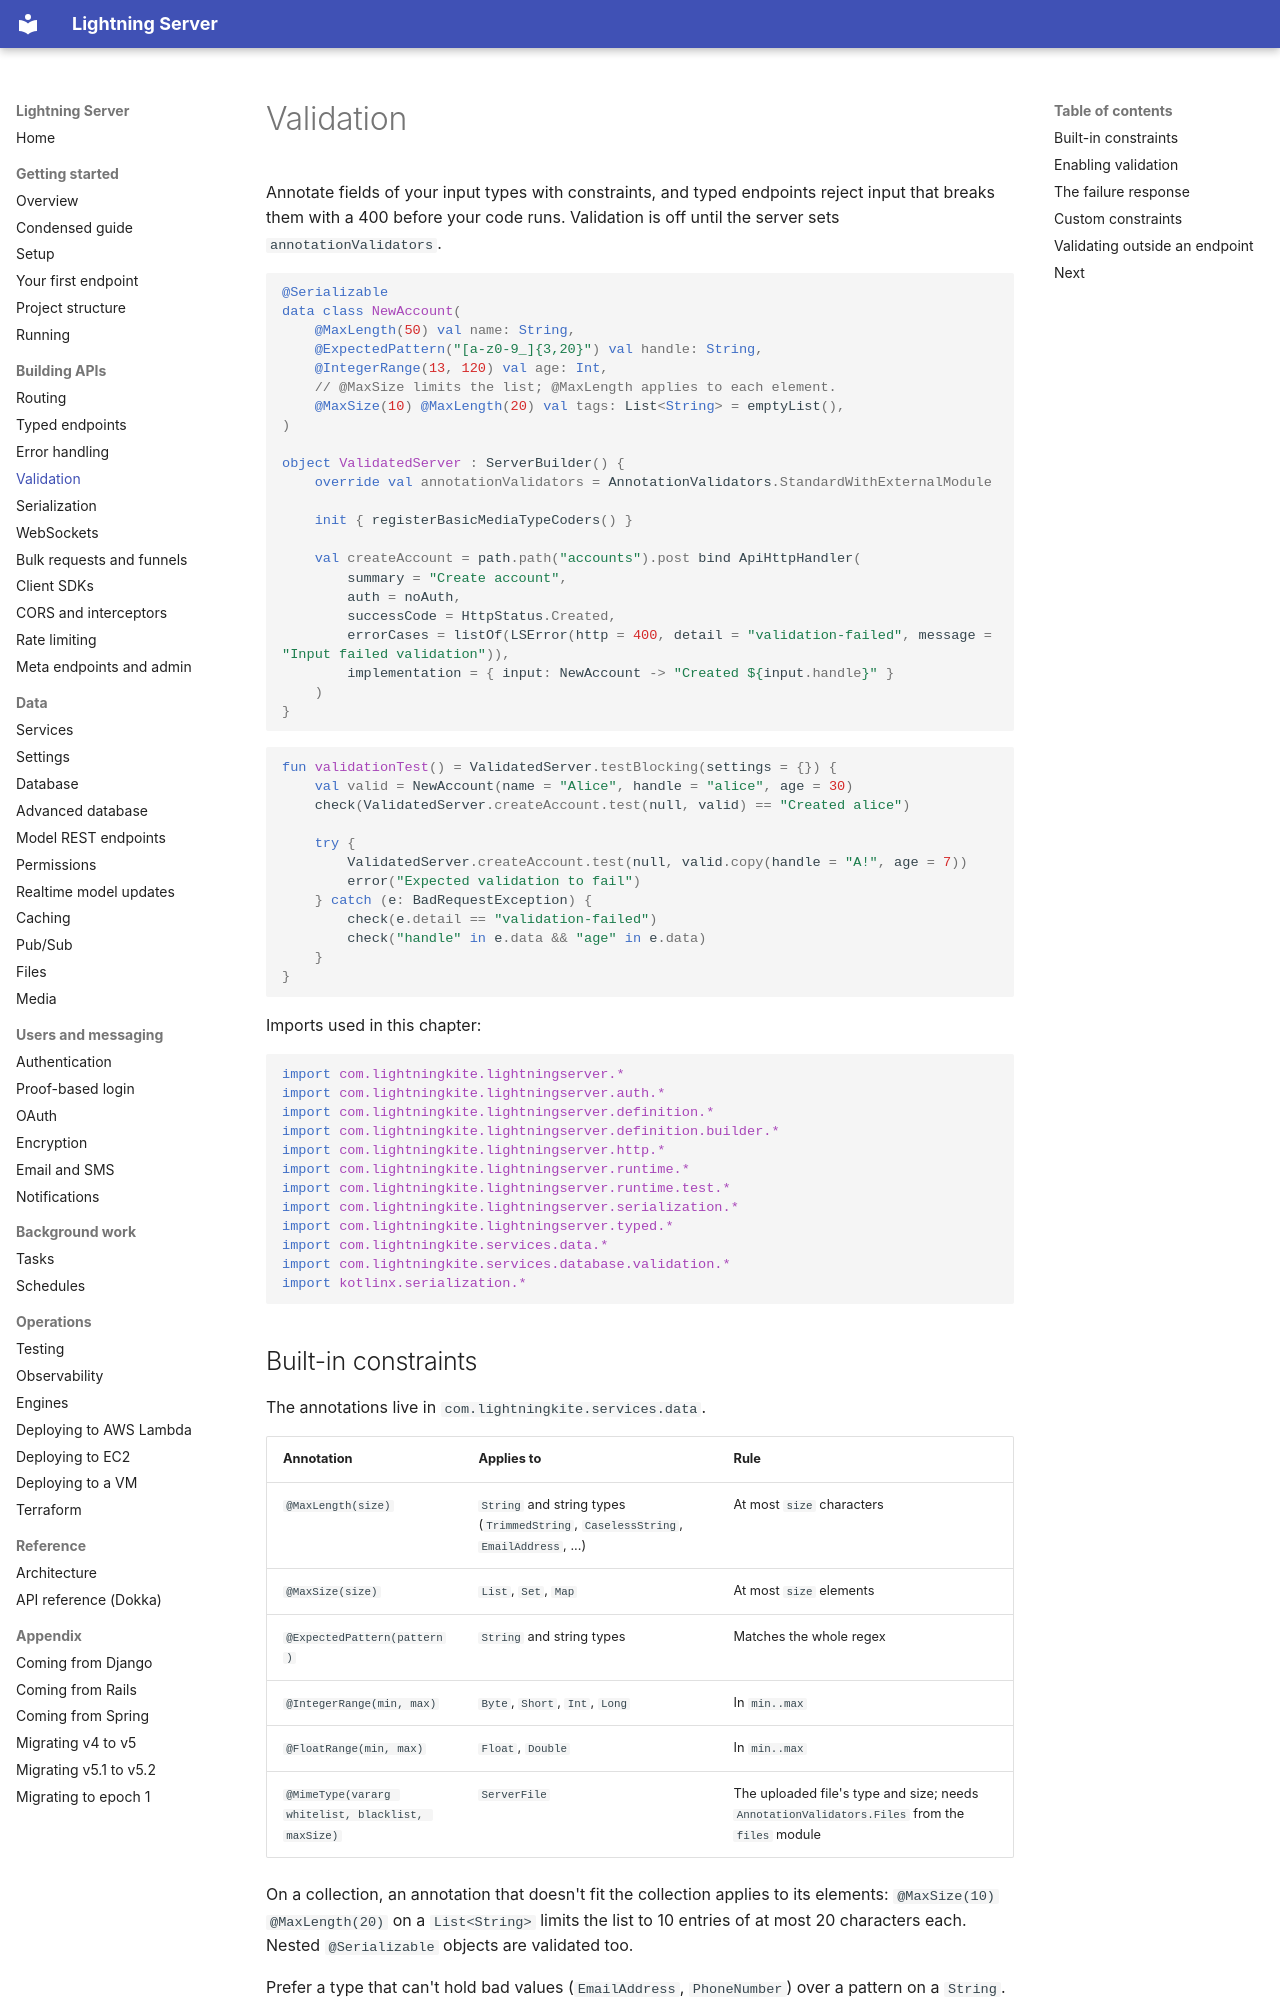

repository: lightningkite/lightning-server · page: validation/index.html · generator: mkdocs

# Validation

Annotate fields of your input types with constraints, and typed endpoints reject input that breaks them with a 400
before your code runs.  Validation is off until the server sets `annotationValidators`.

<!-- sample: com/lightningkite/lightningserver/guide/samples/ValidationSamples.kt#validation-server -->
```kotlin
@Serializable
data class NewAccount(
    @MaxLength(50) val name: String,
    @ExpectedPattern("[a-z0-9_]{3,20}") val handle: String,
    @IntegerRange(13, 120) val age: Int,
    // @MaxSize limits the list; @MaxLength applies to each element.
    @MaxSize(10) @MaxLength(20) val tags: List<String> = emptyList(),
)

object ValidatedServer : ServerBuilder() {
    override val annotationValidators = AnnotationValidators.StandardWithExternalModule

    init { registerBasicMediaTypeCoders() }

    val createAccount = path.path("accounts").post bind ApiHttpHandler(
        summary = "Create account",
        auth = noAuth,
        successCode = HttpStatus.Created,
        errorCases = listOf(LSError(http = 400, detail = "validation-failed", message = "Input failed validation")),
        implementation = { input: NewAccount -> "Created ${input.handle}" }
    )
}
```

<!-- sample: com/lightningkite/lightningserver/guide/samples/ValidationSamples.kt#validation-test -->
```kotlin
fun validationTest() = ValidatedServer.testBlocking(settings = {}) {
    val valid = NewAccount(name = "Alice", handle = "alice", age = 30)
    check(ValidatedServer.createAccount.test(null, valid) == "Created alice")

    try {
        ValidatedServer.createAccount.test(null, valid.copy(handle = "A!", age = 7))
        error("Expected validation to fail")
    } catch (e: BadRequestException) {
        check(e.detail == "validation-failed")
        check("handle" in e.data && "age" in e.data)
    }
}
```

Imports used in this chapter:

<!-- sample: com/lightningkite/lightningserver/guide/samples/ValidationSamples.kt#validation-imports -->
```kotlin
import com.lightningkite.lightningserver.*
import com.lightningkite.lightningserver.auth.*
import com.lightningkite.lightningserver.definition.*
import com.lightningkite.lightningserver.definition.builder.*
import com.lightningkite.lightningserver.http.*
import com.lightningkite.lightningserver.runtime.*
import com.lightningkite.lightningserver.runtime.test.*
import com.lightningkite.lightningserver.serialization.*
import com.lightningkite.lightningserver.typed.*
import com.lightningkite.services.data.*
import com.lightningkite.services.database.validation.*
import kotlinx.serialization.*
```
